pico-8 play session: hold → + tap 🅾

[t = 8 s] hold → ~8s, tap 🅾 ~14×
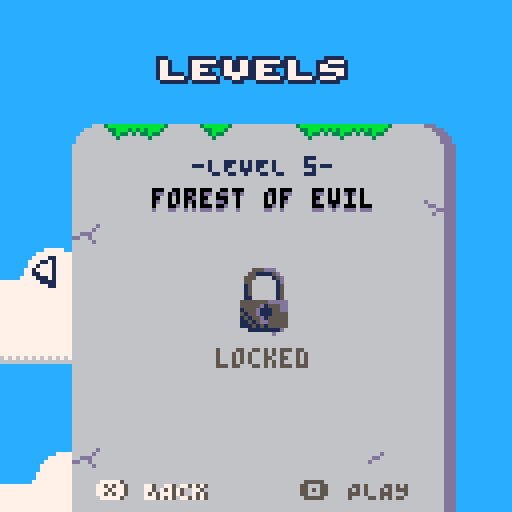

pico-8 cartridge
version 42
__lua__
--picofier
--purify the land from evil
inbuf=''	--input buffer
version='1.0'

function _init()
	if (cartdata("gabintod_picofier_1")) then
		n_lvl=dget(0)	--number of unlocked level
	else
		init_cartdata()
	end
	
	add(page.stack,credit_screen:new())
	page:current():init()
	--page:push(screen_title:new())
	for i=1,6 do
		if (stat(6)=='level'..i) then
			add(page.stack,screen_title:new())
			page:current():init()
			add(page.stack,main_menu:new())
			page:current():init()
			add(page.stack,level_menu:new({lvl_i=i}))
			page:current():init()
		end
	end
end

function _update()
	--cheat codes
	if (btnp(⬅️)) inbuf..='⬅️'
	if (btnp(➡️)) inbuf..='➡️'
	if (btnp(⬆️)) inbuf..='⬆️'
	if (btnp(⬇️)) inbuf..='⬇️'
	if (btnp(🅾️)) inbuf..='🅾️'
	if (btnp(❎)) inbuf..='❎'
	if (#inbuf>10) inbuf=sub(inbuf,-10)
	if (n_lvl<6 and inbuf=='⬆️⬆️⬇️⬇️⬅️➡️⬅️➡️🅾️❎') then
		--unlock all levels
		n_lvl=6
		sfx(4)
		inbuf=''
	end

	page:update()
end

function _draw()
	page:draw()
end

function init_cartdata()
	n_lvl=1
	dset(0,n_lvl)
	for i=1,6 do
		dset(i*3-2,-1)
		dset(i*3-1,-1)
		dset(i*3,-1)
	end
end
-->8
--class
global=_ENV
class=setmetatable({
	new=function(_,t)
		return setmetatable(t or {},{
		__index=_})
	end
},{
__index=_ENV})

--widget
widget=class:new({
	x=0,
	y=0,
	w=128,
	h=128,
	init_ts=nil,
	init=function(_ENV)
		init_ts = time()
	end,
	update=function(_) end,
	draw=function(_) end,
})

--pages
page=widget:new({
	trans_co=nil,	--transition between pages coroutine
	stack={},	--stack of all pages
	prev=nil,	--previous page (for transitions)
	update=function(_ENV)
		stack[#stack]:update()
	end,
	draw=function(_ENV)
		if (trans_co!=nil and costatus(trans_co)!='dead') then
			coresume(trans_co)
		else
			trans_co=nil
			stack[#stack]:draw()
		end
	end,
	push=function(_ENV,page)
		if (trans_co!=nil) return
		prev=stack[#stack]
		add(stack,page)
		page:init()
		trans_co=cocreate(trans_in)
	end,
	pop=function(_ENV)
		if (#stack<=1 or trans_co!=nil) return
		prev=stack[#stack]
		trans_co=cocreate(trans_out)
		page:init()
		del(stack,stack[#stack])
	end,
	current=function(_ENV)
		return stack[#stack]
	end,
	trans_in=function()
		d=6	--duration
		sfx(0)
		--draw transition
		for i=0,d do
			cls()
			if (page.prev!=nil) page.prev:draw()
			rectfill(0,cos(i/(d*4))*128,128,128,1)
			yield()
		end
		for i=0,d do
			cls(1)
			page:current():draw()
			rectfill(0,0,128,cos(i/(d*4))*128,1)
			yield()
		end
		yield()
	end,
	trans_out=function()
		d=7	--duration
		sfx(1)
		--draw transition
		for i=0,d do
			cls()
			if (page.prev!=nil) page.prev:draw()
			rectfill(0,0,128,-sin(i/(d*4))*128,1)
			yield()
		end
		for i=0,d do
			cls(1)
			page:current():draw()
			rectfill(0,-sin(i/(d*4))*128,128,128,1)
			yield()
		end
		yield()
	end,
})

entity=class:new{
	x=0,y=0,
	w=0,h=0,
	vx=0,vy=0,
	update=function(_ENV)
		x+=vx
		y+=vy
	end,
	draw=function(_)end
}

memt=entity:new{	--map entity
	mx=0,my=0,
	mw=1,mh=1,
	draw=function(_ENV)
		map(mx,my,x,y,mw,mh)
	end
}

function cloud(x,y,vx,s)
	local mapings={
		[0]={32,0,2,1},
		[1]={32,1,5,2},
		[2]={32,3,5,2},
		[3]={32,5,6,3},
	}
	local mpg=mapings[s]
	return memt:new{
		x=x,y=y,vx=vx,
		mx=mpg[1],
		my=mpg[2],
		mw=mpg[3],
		mh=mpg[4],
		w=mpg[3]*8,
		h=mpg[4]*8,
	}
end
-->8
--screen title
screen_title=page:new({
	clouds={},
	init=function(_ENV)
		clouds={}
		for i=0,5 do
			local x=rnd(256)-64
			local y=rnd(32)
			local vx=-rnd(0.5)-0.2
			local s=flr(rnd(4))
			local cld=cloud(x,y,vx,s)
			add(clouds,cld)
		end
		
		page.init(_ENV)
	end,
	update=function(_ENV)
		if (flr((time()-init_ts)*50)==55) sfx(2)
	
		for c in all(clouds) do
			c:update()
			if (c.x<-c.w) then
				del(clouds,c)
				local x=rnd(128)+128
				local y=rnd(32)
				local vx=-rnd(0.5)-0.2
				local s=flr(rnd(4))
				local cld=cloud(x,y,vx,s)
				add(clouds,cld)
			end
		end
		
		if (btnp(🅾️)) page:push(main_menu:new{selec_i=n_lvl>1 and 2 or 1})
	end,
	draw=function(_ENV)
		cls(12)
		
		for c in all(clouds) do
			c:draw()
		end
		
		map(16,0,0,0,128,128)
		map(16,16,0,0,128,128)
		for i=0,21 do
			local y=cos(time()/2+i*0.01)*(21^2-i^2)*0.02
			local h=i*12/21+0.5
			line(20+i,84+y-h/2,20+i,84+y+h/2,8)
			if (i>1) then
				pset(20+i,84+y-h/2+1,7)
				pset(20+i,84+y+h/2-1,7)
			end
		end
		
		local y=(time()-init_ts)<1.75 and -48-cos((time()-init_ts-0.75)/2)*64 or 16+sin(time()/2)*5
		sspr(64,0,6*8,16,16,y+16,96,32)
		local txt="press 🅾️ to start"
		if (flr(time()*1.5)&1==1) print(txt,64-#txt*2,66,7)
	
		print('V'..version,1,122,3)
		txt='GABINTOD'
		print(txt,128-#txt*4,122,3)
	end
})

--credit screen
credit_screen=page:new{
	update = function(_ENV)
		if (time()>2) page:push(screen_title:new())
	end,
	draw = function(_ENV)
		cls(1)
		spr(80,30,56,9,2)
		local txt='presents'
		print(txt,64-#txt*2,71,6)
	end
}
-->8
--level menu
level=class:new({
	name='',
	file='',
	nb_🅾️=-1,
	total_🅾️=-1,
	deathcount=-1,
	perfect=false,	--all coins and no death at the same time
	load_data=function(_ENV,i)
		local d=dget(i*3-2)
		perfect=(d!=-1) and d&0x80!=0 or false
		nb_🅾️=(d!=-1) and d&0x7f or d
		total_🅾️=dget(i*3-1)
		deathcount=dget(i*3)
	end
})

level_menu=page:new({
	clouds={},
	lvl_i=1,
	view_i=1,
	view_v=0.25,
	levels={
		level:new({name='plains in ruin',file="level1"}),
		level:new({name='castle on high',file="level2"}),
		level:new({name='hostile cave',file="level3"}),
		level:new({name='snowy mountain',file="level4"}),
		level:new({name='forest of evil',file="level5"}),
	},
	init=function(_ENV)
		clouds={}
		for i=0,10 do
			local x=rnd(256)-64
			local y=rnd(120)
			local vx=-rnd(0.5)-0.2
			local s=flr(rnd(4))
			local cld=cloud(x,y,vx,s)
			add(clouds,cld)
		end
		for i,lvl in pairs(levels) do
			lvl:load_data(i)
		end
		view_i=lvl_i
	end,
	update=function(_ENV)
		for c in all(clouds) do
			c:update()
			if (c.x<-c.w) then
				del(clouds,c)
				local x=rnd(128)+128
				local y=rnd(120)
				local vx=-rnd(0.5)-0.2
				local s=flr(rnd(4))
				local cld=cloud(x,y,vx,s)
				add(clouds,cld)
			end
		end
		
		if (btnp(❎)) page:pop()
		if (btnp(🅾️) and n_lvl>=lvl_i) then
			load(selection(_ENV).file..'.p8','back to menu')
			load('picofier_'..selection(_ENV).file..'.p8.png','back to menu')
			load('#picofier_'..selection(_ENV).file,'back to menu')
		end
		if (btnp(⬅️) and lvl_i>1) lvl_i-=1 sfx(3,-1,16)
		if (btnp(➡️) and lvl_i<#levels) lvl_i+=1 sfx(3,-1,0,16)
		view_i+=(lvl_i-view_i)*view_v
	end,
	draw=function(_ENV)
		cls(12)
		for c in all(clouds) do
			c:draw()
		end
		
		local txt='\^wlevels'
		print(txt,64-#txt*3+1,16,1)
		print(txt,64-#txt*3+1,15,1)
		print(txt,64-#txt*3,16,1)
		print(txt,64-#txt*3-1,14,1)
		print(txt,64-#txt*3-1,15,1)
		print(txt,64-#txt*3,14,1)
		print(txt,64-#txt*3,15,7)
		
		local x=cos(time())*2.5
		if (lvl_i>1) spr(138,5+x,64)
		if (lvl_i<#levels) spr(138,116-x,64,1,1,true)
		
		local y=4+cos(time()/4)*4
		for i,lvl in pairs(levels) do
			draw_tab((i-1)*128-(view_i-1)*128,y,i,lvl)
		end
		
		txt='❎ BACK'
		print(txt,25,120,5)
		if (not btn(❎)) print(txt,24,120,7)
		
		txt='🅾️ PLAY'
		print(txt,75,120,5)
		if (not btn(🅾️) and lvl_i<=n_lvl) print(txt,74,120,7)
	end,
	selection=function(_ENV)
		return levels[lvl_i]
	end,
	draw_tab=function(x,y,i,lvl)
		map(0,0,x,y,16,16)
		local txt='-LEVEL '..i..'-'
		print(txt,x+64-#txt*2,y+32,1)
		txt=lvl.name
		print(txt,x+64-#txt*2,y+41,13)
		print(txt,x+64-#txt*2,y+40,0)
		
		if (n_lvl<i) then
			spr(172,x+56,y+60,2,2)
			txt='locked'
			print(txt,x+64-#txt*2,y+80,5)
			return
		end
		
		txt=lvl.nb_🅾️>=0 and lvl.nb_🅾️..'/' or '?/'
		txt..=lvl.total_🅾️>=0 and lvl.total_🅾️..'' or '?'
		spr(136,x+64-#txt*2-5,y+54)
		print(txt,x+64-#txt*2+4,y+55,0)
		
		txt=lvl.deathcount>=0 and 'X'..lvl.deathcount or 'X?'
		spr(137,x+64-#txt*2-5,y+63)
		print(txt,x+64-#txt*2+4,y+64,0)
	
		if (not lvl.perfect) then
			for i=1,15 do pal(i,13) end
		end
		spr(143,x+56,y+88,1,2)
		spr(143,x+64,y+88,1,2,true)
		spr(139,x+56,y+80,2,2)
		pal()
		
		if (lvl.nb_🅾️<0 or lvl.nb_🅾️!=lvl.total_🅾️) then
			for i=1,15 do pal(i,13) end
		end
		spr(143,x+36,y+88,1,2)
		spr(143,x+44,y+88,1,2,true)
		spr(141,x+36,y+80,2,2)
		pal()
		
		if (lvl.deathcount!=0) then
			for i=1,15 do pal(i,13) end			
		end
		spr(143,x+76,y+88,1,2)
		spr(143,x+84,y+88,1,2,true)
		spr(174,x+76,y+80,2,2)
		pal()
	end
})
-->8
--main menu
menu_item=class:new({
	name='',
	select=function(_)end,
	enable=function(_) return true end
})

main_menu=page:new({
	clouds={},
	selec_i=1,
	view_i=1,
	view_v=0.5,
	ngts=-10,	--new game confirm timestamp
	ngc=false,	--new game confirm popup
	ngct=2,	--new game confirm time
	items={},
	init=function(_ENV)
		clouds={}
		for i=0,10 do
			local x=rnd(256)-64
			local y=rnd(120)
			local vx=-rnd(0.5)-0.2
			local s=flr(rnd(4))
			local cld=cloud(x,y,vx,s)
			add(clouds,cld)
		end
		view_i=selec_i
		items={
			menu_item:new({
				name='new game',
				select=function(_)
					if (n_lvl>1) then
						_ENV.ngts=time()
						sfx(3,-1,0,16)
					else
						page:push(level_menu:new())
					end
				end,
				}),
			menu_item:new({
				name='continue',
				select=function(_) page:push(level_menu:new()) end,
				enable=function(_) return n_lvl>1 end
			}),
			menu_item:new({
				name='survival',
				select=function(_) end,
				enable=function(_) return false end
			}),
		}
	end,
	update=function(_ENV)
		for c in all(clouds) do
			c:update()
			if (c.x<-c.w) then
				del(clouds,c)
				local x=rnd(128)+128
				local y=rnd(120)
				local vx=-rnd(0.5)-0.2
				local s=flr(rnd(4))
				local cld=cloud(x,y,vx,s)
				add(clouds,cld)
			end
		end
		
		local dt=time()-ngts
		if (dt>ngct+0.25 and ngc) ngc=false sfx(3,-1,16)
		if (dt<ngct+0.25) then
			ngc=true
			if (btnp(❎)) ngts=time()-ngct-0.25
			if (btnp(🅾️)) ngts=time()-ngct-0.25 init_cartdata() page:push(level_menu:new())
			return
		end
		if (btnp(❎)) page:pop()
		if (btnp(🅾️) and selection(_ENV):enable()) selection(_ENV):select()
		if (btnp(⬆️)) then
			selec_i-=1
			sfx(3,-1,16)
			if (selec_i<1) selec_i=#items
			while (not items[selec_i]:enable()) do
				selec_i-=1
				if (selec_i<1) selec_i=#items
			end
		end
		if (btnp(⬇️)) then
			selec_i+=1
			sfx(3,-1,0,16)
			if (selec_i>#items) selec_i=1
			while (not items[selec_i]:enable()) do
				selec_i+=1
				if (selec_i>#items) selec_i=1
			end
		end
		view_i+=(selec_i-view_i)*view_v
	end,
	draw=function(_ENV)
		cls(12)
		for c in all(clouds) do
			c:draw()
		end
		
		local txt='\^wmain menu'
		print(txt,64-#txt*3+1,16,1)
		print(txt,64-#txt*3+1,15,1)
		print(txt,64-#txt*3,16,1)
		print(txt,64-#txt*3-1,14,1)
		print(txt,64-#txt*3-1,15,1)
		print(txt,64-#txt*3,14,1)
		print(txt,64-#txt*3,15,7)
		
		fillp(░)
		circfill(64,66,42,13)
		fillp(▒)
		circfill(64,66,36,13)
		fillp()
		circfill(64,66,30,13)
		
		local x=cos(time()/1.2)*2
		
		rectfill(32-x,56-#items*8+view_i*16-4-x,128-33+x,56-#items*8+view_i*16+8+x,1)
		rectfill(32-x+1,56-#items*8+view_i*16-3-x,128-32+x,56-#items*8+view_i*16+9+x,1)
		
		for i,item in pairs(items) do
			txt=item.name
			print(txt,64-#txt*2,56-#items*8+i*16+1,1)
			if (item:enable()) print(txt,64-#txt*2,56-#items*8+i*16,7)
		end
		
		txt='❎ BACK'
		print(txt,25,120,5)
		if (not btn(❎)) print(txt,24,120,7)
		
		txt='🅾️ SELECT'
		print(txt,75,120,5)
		if (not btn(🅾️) and selection(_ENV):enable()) print(txt,74,120,7)
	
		local dt=time()-ngts
		if (dt<ngct+0.5) then
			local y=(dt<0.25 or dt>ngct+0.25) and 128+sin(dt)*25 or 103
			spr(170,56,y*1.5-70,2,2)
			rectfill(10,y+1,117,y+20,2)
			rectfill(11,y+2,118,y+21,2)
			rectfill(10,y,117,y+19,8)
			rectfill(11,y+1,118,y+20,8)
			txt='erase data ?'
			print(txt,64-#txt*2,y+4,7)
			txt='❎ CANCEL'
			print(txt,20,y+12,2)
			if (not btn(❎)) print(txt,20,y+12,7)
			txt='🅾️ CONFIRM'
			print(txt,72,y+12,2)
			if (not btn(🅾️)) print(txt,72,y+12,7)
		end	
	end,
	selection=function(_ENV)
		return items[selec_i]
	end,
})


confirm_delete=page:new{
	ts=nil,	--timestamp
	dts=nil,	--delete timestamp
	cit=3,	--confirm inhibition time
	init=function(_ENV)
		ts=time()
		dts=nil
	end,
	update=function(_ENV)
		if (btnp(❎) and dts==nil) page:pop()
		if (btnp(🅾️) and dts==nil and time()-ts>cit) init_cartdata() dts=time() sfx(2)
		if (dts!=nil and time()-dts>2) page:pop()
	end,
	draw=function(_ENV)
		cls(8)
		local txt='\^w\^treset data'
		print(txt,64-#txt*3,17,2)
		print(txt,64-#txt*3,16,7)
	
		local x=cos(time()/2)*10
		local y=sin(time())*4
		spr(170,56+x,38+y,2,2)
		
		print('\^rrwarning! reseting your cart data will wipe out\nthe persistant memory. any progress will be \nlost forever',16,68,7)
		
		txt='❎ BACK'
		print(txt,25,120,2)
		if (not btn(❎) and dts==nil) print(txt,24,120,7)
		txt='🅾️ CONFIRM'
		local dt=time()-ts
		if (not btn(🅾️) and dt>cit and dts==nil) print(txt,75,120,2) print(txt,74,120,7)
		if (dt<=cit) print((cit+1)-ceil(dt),95,120,7)
	
		if (dts!=nil) then
			rectfill(0,56,128,76,0)
			txt='\^wdeleted'
			print(txt,64-#txt*3,65,5)
			print(txt,64-#txt*3,64,7)
		end
	end,
}
__gfx__
0000000000000666ddd000006666666666666ddd6666666666666ddd666666660000000000000000000000000000000000000000000000000000000000000000
000000000006666666ddd0006666666666666ddd666666d666666ddd666666660000000000000000000000000000000000000000000000000000000000000000
0070070000666666666ddd006666666666666ddd66666d6666666ddd66666d660000000000000000000000000000000000000000000000000000000000000000
00077000066666666666ddd06666666666666ddd66ddd666d6666ddd666dd66600011111000000000000000000000000000000000000000000b3bbbbbbbbbbbb
00077000066666666666ddd06666666666666ddddd66d6666dd66ddd66d666660001777710000000000000000000000000000000000000003b3bbbbbbbbbbbbb
007007006666666666666ddd6666666666666ddd66666d66666ddddd6666666600017667611111001110011111111111111111111110000033b3bbbbbbbbbbbb
000000006666666666666ddd6666666666666ddd6666666666d66ddd666666660001761761777711776117761777617776177761777100003b3bbbbbbbbbbbbb
000000006666666666666ddd6666666666666ddd6666666666666ddd6666666600017617617766176661776617666177661766617666100033b3bbbbbbbbbbbb
bbbbbbbb3bbbbbbbbbbbbbb33bbbbbb3ddddddddddddd6d6d6d6d6d6d6d6d6d60001777761176117611176161761111761176111761610000000000000000000
3b3bbb3b633bbb3b3b3bbb36633bbb36dddddddddddddd6d6d6d6d6d6d6d6d6d0001766611176117611171761766111761176611777610000000000000000000
633b3363663b3363633b3366663b3366ddddddddddddddd6d6d6d6d6d6d6d6dd0001761111777617776177761761117776176111766110000000000000000000
66636666666366666663666666636666dddddddddddddd6d6d6d6d6d6d6d6ddd0001661111666611666166611661116666166661661610000000000000000000
66666666666666666666666666666666ddddddddddddddd6d6d6d6d6d6d6dddd0000111100111111111111111111111111111111111110000000000000000003
66666666666666666666666666666666dddddddddddddddd6d6d6d6d6d6ddddd0000011100011110111111111110111111111111111000000000000000003333
66666666666666666666666666666666ddddddddddddddddd6d6d6d6d6dddddd0000000000000000000000000000000000000000000000000000000003333333
66666666666666666666666666666666dddddddddddddddd6d6d6d6d6ddddddd0000000000000000000000000000000000000000000000000000003333333333
ddddd6d6d6d6d6d6d6d6d6d600000000d0000000d0000000bbbbbbbb3bbbbbbb23333bbb33333bbb222233332222222222222233222222220003333333333333
dddddd6ddd6d6d6ddd6d6d6d0000000ddd0000006d000000bbbbbbbbb3bbbbbb2333b3bb3333b3bb222233332222222222222223b22222220333333333333333
ddddddddddd6d6ddddd6d6d6000000ddddd00000d6d00000bbbbbbbb3b3bbbbb22333b3b33333b3b222233332222222222222223bb2222223333333333333333
dddddddddddd6ddddddd6d6d00000ddddd6d00006d6d0000bbbbbbbb33b3bbbb223333b3333333b3222223332222222222222223bbb222223333333333333333
ddddddddddd6ddddddd6d6d60000ddddddd6d000d6d6d000bbbbbbbb333bbbbb2233333b3333333b222223332222222222222222bbbb22223333333333332222
dddddddddddddddddddd6d6d000ddddddddd6d006d6d6d00bbbbbbbb33b3bbbb222333b3333333b3222223332222222222222222bbbbb2223333332222222222
ddddddddddddddddddddd6d600ddddddddddd6d0d6d6d6d0bbbbbbbb333b3bbb2223333b3333333b222222332222222222222222bbbbbb222222222222222222
dddddddddddddddddddd6d6d0ddddddddddd6d6d6d6d6d6dbbbbbbbb3333b3bb2223333333333333222222332222222222222222bbbbbbb22222222222222222
0000000000000000b3b33333bbbbbbbbbbbbbbbbbbbbbbbb424222224242222222222222222222224444444424244444bbbbbbbb444444443b3bbbbb24244444
0000000000000000bb3b3222bbbbbbbbbbbbbbbbbbb3333344242222442422bb22222222222222bb44444444b2424444bbbbbbbb4444444433b3bbbb22424444
0000000000000000b3b22222bbbbbbbbbbbbbb3333333333424222224242bbbb222222222222bbbb44444444bbb44444bbbbbbbb444444443b3bbbbb24244444
000000000000000044242222bbbbbbbbb3333333333333334424222244bbbbbb2222222222bbbbbbbbbbbbbbbbbbbbbb44444444444444443342444422424444
000000000000000042422222b3b33333333333333333322242422222bbbbbbbb22222222bbbbbbbbbbbbbbbbbbbbbbbb44444444444444442424444424244444
bb0000000000000044242222bb3b3333333333333322222244242222bbbbbbbb222222bbbbbbbbbbbbbbbbbbbbbbbbbb44444444444444442242444422424444
bbbbbbbb0000000042422222b3b33333333333322222222242422222bbbbbbbb2222bbbbbbbbbbbbbbbbbbbbbbbbbbbb44444444444444442424444424244444
bbbbbbbbbbbbbbb044242222bb3b3333333322222222222244242222bbbbbbbb22bbbbbbbbbbbbbbbbbbbbbbbbbbbbbb44444444444444442242444422424444
00000000000000777770000000000777777700007777777777777777bb2244bbbb2244bb002244000000000033333bbbbbbbbbbb000000000000000000000000
00000000000077777777700000077777777777007777777777777777bb2244bbbb2244bb00224400000000003333bbbbbbbbbbb3000000000000000000000000
00000000000777777777770007777777777777707777777777777777bb2244bbbb2244bb00224400000000003333bbbbbbbbbbb3000000000000000000000000
00000000007777777777770077777777777777707777777777777777bb2244bbbb2244bb0022440000000000333bbbbbbbbbbb33000000000000000000000000
bbbb0000007777777777777077777777777777777777777777777777bb2244bbbb2244bb00224400000ff000333bbbbbbbbbbb33000000000000000000000000
bbbbbbbb077777777777777067777777777777767777777777777777b33243bbbb2244bb0022440000ffff0033bbbbbbbbbbb333000000000000000000000000
bbbbbbbb077777777777777766676767676767667777777767676767b33333bbbb2244bb00224400002ff40033bbbbbbbbbbb333000000000000000000000000
bbbbbbbb77777777777777770666666666666660777777776666666633333bbbbb2244bb00224400002244003bbbbbbbbbbb3333000000000000000000000000
00777777777777770777777707777777777777077777777077777777777777700000000000000000000000000000000000000000000000000000000000000000
07000000000000007000000070000000000000700000000700000000000000070000000000000000000000000000000000000000000000000000000000000000
70077777007777700077777000777700777770007777770007777700777770007000000000000000000000000000000000000000000000000000000000000000
70773333b07733770077377b003773b077337700337733b0773377b0773377007000000000000000000000000000000000000000000000000000000000000000
7077b77730777777b077777700077b3077b377b00377b33077b377b077b377b07030000000000000000000000000000000000000000000000000000000000000
7077b377b0773377b0773377b0077b0077b077b00077b00077b077b077b077b07030000000000000000000000000000000000000000000000000000000000000
70777777b077b377b0777777b077770077b077b00077b000777773b0777773b07030000000000000000000000000000000000000000000000000000000000000
70333333b033b033b0333333b03333b033b033b00033b00033333330333333307030000000000000000000000000000000000000000000000000000000000000
70033333300330033003333330033330033003300003300003333300033333007030000000000000000000000000000000000000000000000000000000000000
07000000000000000000000000000000000000007700007700000007000000070030000000000000000000000000000000000000000000000000000000000000
00777777777777777777777777777777777777770077770077777770777777700300000000000000000000000000000000000000000000000000000000000000
00000000000000000000000000000000000000000330000330000000300000003000000000000000000000000000000000000000000000000000000000000000
00033333333333333333333333333333333333333003333003333333033333330000000000000000000000000000000000000000000000000000000000000000
00000000000000000000000000000000000000000000000000000000000000000000000000000000000000000000000000000000000000000000000000000000
00000000000000000000000000000000000000000000000000000000000000000000000000000000000000000000000000000000000000000000000000000000
00000000000000000000000000000000000000000000000000000000000000000000000000000000000000000000000000000000000000000000000000000000
00000000000000000000000000000000000000000000000000000000000000000000000000000000000000000000000000000000000000000000000000000000
00000000000000000000000000000000000000000000000000000000000000000000000000000000000000000000000000000000000000000000000000000000
00000000000000000000000000000000000000000000000000000000000000000000000000000000000000000000000000000000000000000000000000000000
00000000000000000000000000000000000000000000000000000000000000000000000000000000000000000000000000000000000000000000000000000000
00000000000000000000000000000000000000000000000000000000000000000000000000000000000000000000000000000000000000000000000000000000
00000000000000000000000000000000000000000000000000000000000000000000000000000000000000000000000000000000000000000000000000000000
00000000000000000000000000000000000000000000000000000000000000000000000000000000000000000000000000000000000000000000000000000000
00000000000000000000000000000000000000000000000000000000000000000000000000000000000000000000000000000000000000000000000000000000
000000000000000000000000000000000000000000000000000000000000000000000000000000000000011000000bbbbbb0000000000aaaaaa0000000087888
000000000000000000000000000000000000000000000000000000000000000000aaa90000ddd50000011710000bbbb7777bb000000aaaa7777aa00000087888
00000000000000000000000000000000000000000000000000000000000000000aa77a900dd7dd5000177710003bbbbbbb777b00009aaaa99a777a0000087888
00000000000000000000000000000000000000000000000000000000000000000aaa7a900d777d500177771003bbbbbbbbbb77b009aaa999999a77a000087888
00000000000000000000000000000000000000000000000000000000000000000aaaaa900dd7dd500117771003bbbbbbbbbbb7b009aa99999999a7a000087888
00000000000000000000000000000000000000000000000000000000000000000aaaaa900dd7dd50001117103bbbbbbbbbb3377b9aaa99a99a99a77a00087888
000000000000000000000000000000000000000000000000000000000000000000aaa9000ddddd50000111103bbbbbbbbb333b7b9aaa99a99aaaaa7a00087888
00000000000000000000000000000000000000000000000000000000000000000000000000000000000001103bb33bbbb333bb7b9aaa9999999aaa7a00087888
00000000000000000000000000000000000000000000000000000000000000000000000000000000000000003bb333bb333bbb7b9aaaa9999999aa7a00087888
00000000000000000000000000000000000000000000000000000000000000000000000000000000000000003bbb333333bbbb7b9aaaaaa99a99aa7a00087887
00000000000000000000000000000000000000000000000000000000000000000000000000000000000000003bbbb3333bbbbbbb9aaa99a99a99aaaa00087878
000000000000000000000000000000000000000000000000000000000000000000000000000000000000000003bbbb33bbbbbbb009aa99999999aaa000087788
000000000000000000000000000000000000000000000000000000000000000000000000000000000000000003bbbbbbbbbbbbb009aaa999999aaaa000087880
0000000000000000000000000000000000000000000000000000000000000000000000000000000000000000003bbbbbbbbbb300009aaaa99aaaa90000088800
000000000000000000000000000000000000000000000000000000000000000000000000000000000000000000033bbbbbb3300000099aaaaaa9900000088000
00000000000000000000000000000000000000000000000000000000000000000000000000000000000000000000033333300000000009999990000000080000
00000000000000000000000000000000000000000000000000000000000000000000000000000000000000000000000000000555ddd0000000000dddddd00000
00000000000000000000000000000000000000000000000000000000000000000000000000000000000000088000000000005511115d0000000dddd7777dd000
000000000000000000000000000000000000000000000000000000000000000000000000000000000000008888000000000555000015d000001ddddddd777d00
000000000000000000000000000000000000000000000000000000000000000000000000000000000000088888800000000550000001d00001dddddddddd77d0
000000000000000000000000000000000000000000000000000000000000000000000000000000000000088228800000000150000001500001ddd111111dd7d0
00000000000000000000000000000000000000000000000000000000000000000000000000000000000088277288000000015000000150001ddd11111111d77d
00000000000000000000000000000000000000000000000000000000000000000000000000000000000888777788800000015000000150001dd1111111111d7d
00000000000000000000000000000000000000000000000000000000000000000000000000000000000888777788800000011000000150001dd11dd11dd11d7d
000000000000000000000000000000000000000000000000000000000000000000000000000000000088887777888800005555555ddddd001dd11dd11dd11d7d
0000000000000000000000000000000000000000000000000000000000000000000000000000000008888887788888800055555d1555dd001dd1111dd1111d7d
000000000000000000000000000000000000000000000000000000000000000000000000000000000888888778888880001555d11155dd001ddd11111111dddd
000000000000000000000000000000000000000000000000000000000000000000000000000000008888888888888888005155d11155550001ddd111111dddd0
0000000000000000000000000000000000000000000000000000000000000000000000000000000088888882288888880015155d1555550001ddd1d11d1dddd0
0000000000000000000000000000000000000000000000000000000000000000000000000000000088888887788888880011515dd5555500001dddddddddd100
000000000000000000000000000000000000000000000000000000000000000000000000000000002888888888888882001115151555550000011dddddd11000
00000000000000000000000000000000000000000000000000000000000000000000000000000000022222222222222000001111111100000000011111100000
__map__
0000000000000000000000000000000000000000000000000000000000000000434400000000000000000000000000000000000000000000000000000000000000000000000000000000000000000000000000000000000000000000000000000000000000000000000000000000000000000000000000000000000000000000
0000000000000000000000000000000000000000000000000000000000000000000041420000000000000000000000000000000000000000000000000000000000000000000000000000000000000000000000000000000000000000000000000000000000000000000000000000000000000000000000000000000000000000
0000000000000000000000000000000000000000000000000000000000000000434646464400000000000000000000000000000000000000000000000000000000000000000000000000000000000000000000000000000000000000000000000000000000000000000000000000000000000000000000000000000000000000
0000011112031303031110120302000000000023240000000000000000000000004145420000000000000000000000000000000000000000000000000000000000000000000000000000000000000000000000000000000000000000000000000000000000000000000000000000000000000000000000000000000000000000
0000030303030303030303030304000000002314152523240000000000000000434646464400000000000000000000000000000000000000000000000000000000000000000000000000000000000000000000000000000000000000000000000000000000000000000000000000000000000000000000000000000000000000
0000030303030303030303030306000000231414142114152500000000232400000000414200000000000000000000000000000000000000000000000000000000000000000000000000000000000000000000000000000000000000000000000000000000000000000000000000000000000000000000000000000000000000
0000050303030303030303030304000023141414141414142225232423141525004145454500000000000000000000000000000000000000000000000000000000000000000000000000000000000000000000000000000000000000000000000000000000000000000000000000000000000000000000000000000000000000
0000030303030303030303030304000014141414141414141517142014141421434646464644000000000000000000000000000000000000000000000000000000000000000000000000000000000000000000000000000000000000000000000000000000000000000000000000000000000000000000000000000000000000
0000030303030303030303030304000014141414141414141414141414141414000000000000000000000000000000000000000000000000000000000000000000000000000000000000000000000000000000000000000000000000000000000000000000000000000000000000000000000000000000000000000000000000
0000030303030303070303030304000014141414141414141414141414141414000000000000000000000000000000000000000000000000000000000000000000000000000000000000000000000000000000000000000000000000000000000000000000000000000000000000000000000000000000000000000000000000
0000030303030303030303030304000014141414141414141414141414141414000000000000000000000000000000000000000000000000000000000000000000000000000000000000000000000000000000000000000000000000000000000000000000000000000000000000000000000000000000000000000000000000
0000030303030303030303030304000014141414141414141414141414141414000000000000000000000000000000000000000000000000000000000000000000000000000000000000000000000000000000000000000000000000000000000000000000000000000000000000000000000000000000000000000000000000
0000030303030303030303030304000014141414141414141414141414141414000000000000000000000000000000000000000000000000000000000000000000000000000000000000000000000000000000000000000000000000000000000000000000000000000000000000000000000000000000000000000000000000
0000050303030303030303070304000014141414141414141414141414141414000000000000000000000000000000000000000000000000000000000000000000000000000000000000000000000000000000000000000000000000000000000000000000000000000000000000000000000000000000000000000000000000
0000030303030303030303030304000014141414141414141414141414141414000000000000000000000000000000000000000000000000000000000000000000000000000000000000000000000000000000000000000000000000000000000000000000000000000000000000000000000000000000000000000000000000
0000030303030303030303030306000014141414141414141414141414141414000000000000000000000000000000000000000000000000000000000000000000000000000000000000000000000000000000000000000000000000000000000000000000000000000000000000000000000000000000000000000000000000
0000000000000000000000000000000000000000000000000000000000000000000000000000000000000000000000000000000000000000000000000000000000000000000000000000000000000000000000000000000000000000000000000000000000000000000000000000000000000000000000000000000000000000
0000000000000000000000000000000000000000000000000000000000000000000000000000000000000000000000000000000000000000000000000000000000000000000000000000000000000000000000000000000000000000000000000000000000000000000000000000000000000000000000000000000000000000
0000000000000000000000000000000000000000000000000000000000000000000000000000000000000000000000000000000000000000000000000000000000000000000000000000000000000000000000000000000000000000000000000000000000000000000000000000000000000000000000000000000000000000
0000000000000000000000000000000000000000000000000000000000000000000000000000000000000000000000000000000000000000000000000000000000000000000000000000000000000000000000000000000000000000000000000000000000000000000000000000000000000000000000000000000000000000
0000000000000000000000000000000000000000000000000000000000000000000000000000000000000000000000000000000000000000000000000000000000000000000000000000000000000000000000000000000000000000000000000000000000000000000000000000000000000000000000000000000000000000
0000000000000000000000000000000000000000000000000000000000000000000000000000000000000000000000000000000000000000000000000000000000000000000000000000000000000000000000000000000000000000000000000000000000000000000000000000000000000000000000000000000000000000
0000000000000000000000000000000000000000000000000000000000000000000000000000000000000000000000000000000000000000000000000000000000000000000000000000000000000000000000000000000000000000000000000000000000000000000000000000000000000000000000000000000000000000
0000000000000000000000000000000000000000000000000000000000000000000000000000000000000000000000000000000000000000000000000000000000000000000000000000000000000000000000000000000000000000000000000000000000000000000000000000000000000000000000000000000000000000
0000000000000000000000000000000000000000000000000000000000000000000000000000000000000000000000000000000000000000000000000000000000000000000000000000000000000000000000000000000000000000000000000000000000000000000000000000000000000000000000000000000000000000
0000000000000000000000000000000000000000004a0000000000001e1f0e0f000000000000000000000000000000000000000000000000000000000000000000000000000000000000000000000000000000000000000000000000000000000000000000000000000000000000000000000000000000000000000000000000
000000000000000000000000000000004030310000490000000000002e2f3e3c000000000000000000000000000000000000000000000000000000000000000000000000000000000000000000000000000000000000000000000000000000000000000000000000000000000000000000000000000000000000000000000000
000000000000000000000000000000003334350000490000000000002b2b3f3d000000000000000000000000000000000000000000000000000000000000000000000000000000000000000000000000000000000000000000000000000000000000000000000000000000000000000000000000000000000000000000000000
00000000000000000000000000000000322b2b0000490000272626262d2b3f3d000000000000000000000000000000000000000000000000000000000000000000000000000000000000000000000000000000000000000000000000000000000000000000000000000000000000000000000000000000000000000000000000
00000000000000000000000000000000363839262648262628262626262d3f3d000000000000000000000000000000000000000000000000000000000000000000000000000000000000000000000000000000000000000000000000000000000000000000000000000000000000000000000000000000000000000000000000
0000000000000000000000000000000037262626264726262a27262626263b3a000000000000000000000000000000000000000000000000000000000000000000000000000000000000000000000000000000000000000000000000000000000000000000000000000000000000000000000000000000000000000000000000
00000000000000000000000000000000262626264c4b26262c29262626262626000000000000000000000000000000000000000000000000000000000000000000000000000000000000000000000000000000000000000000000000000000000000000000000000000000000000000000000000000000000000000000000000
